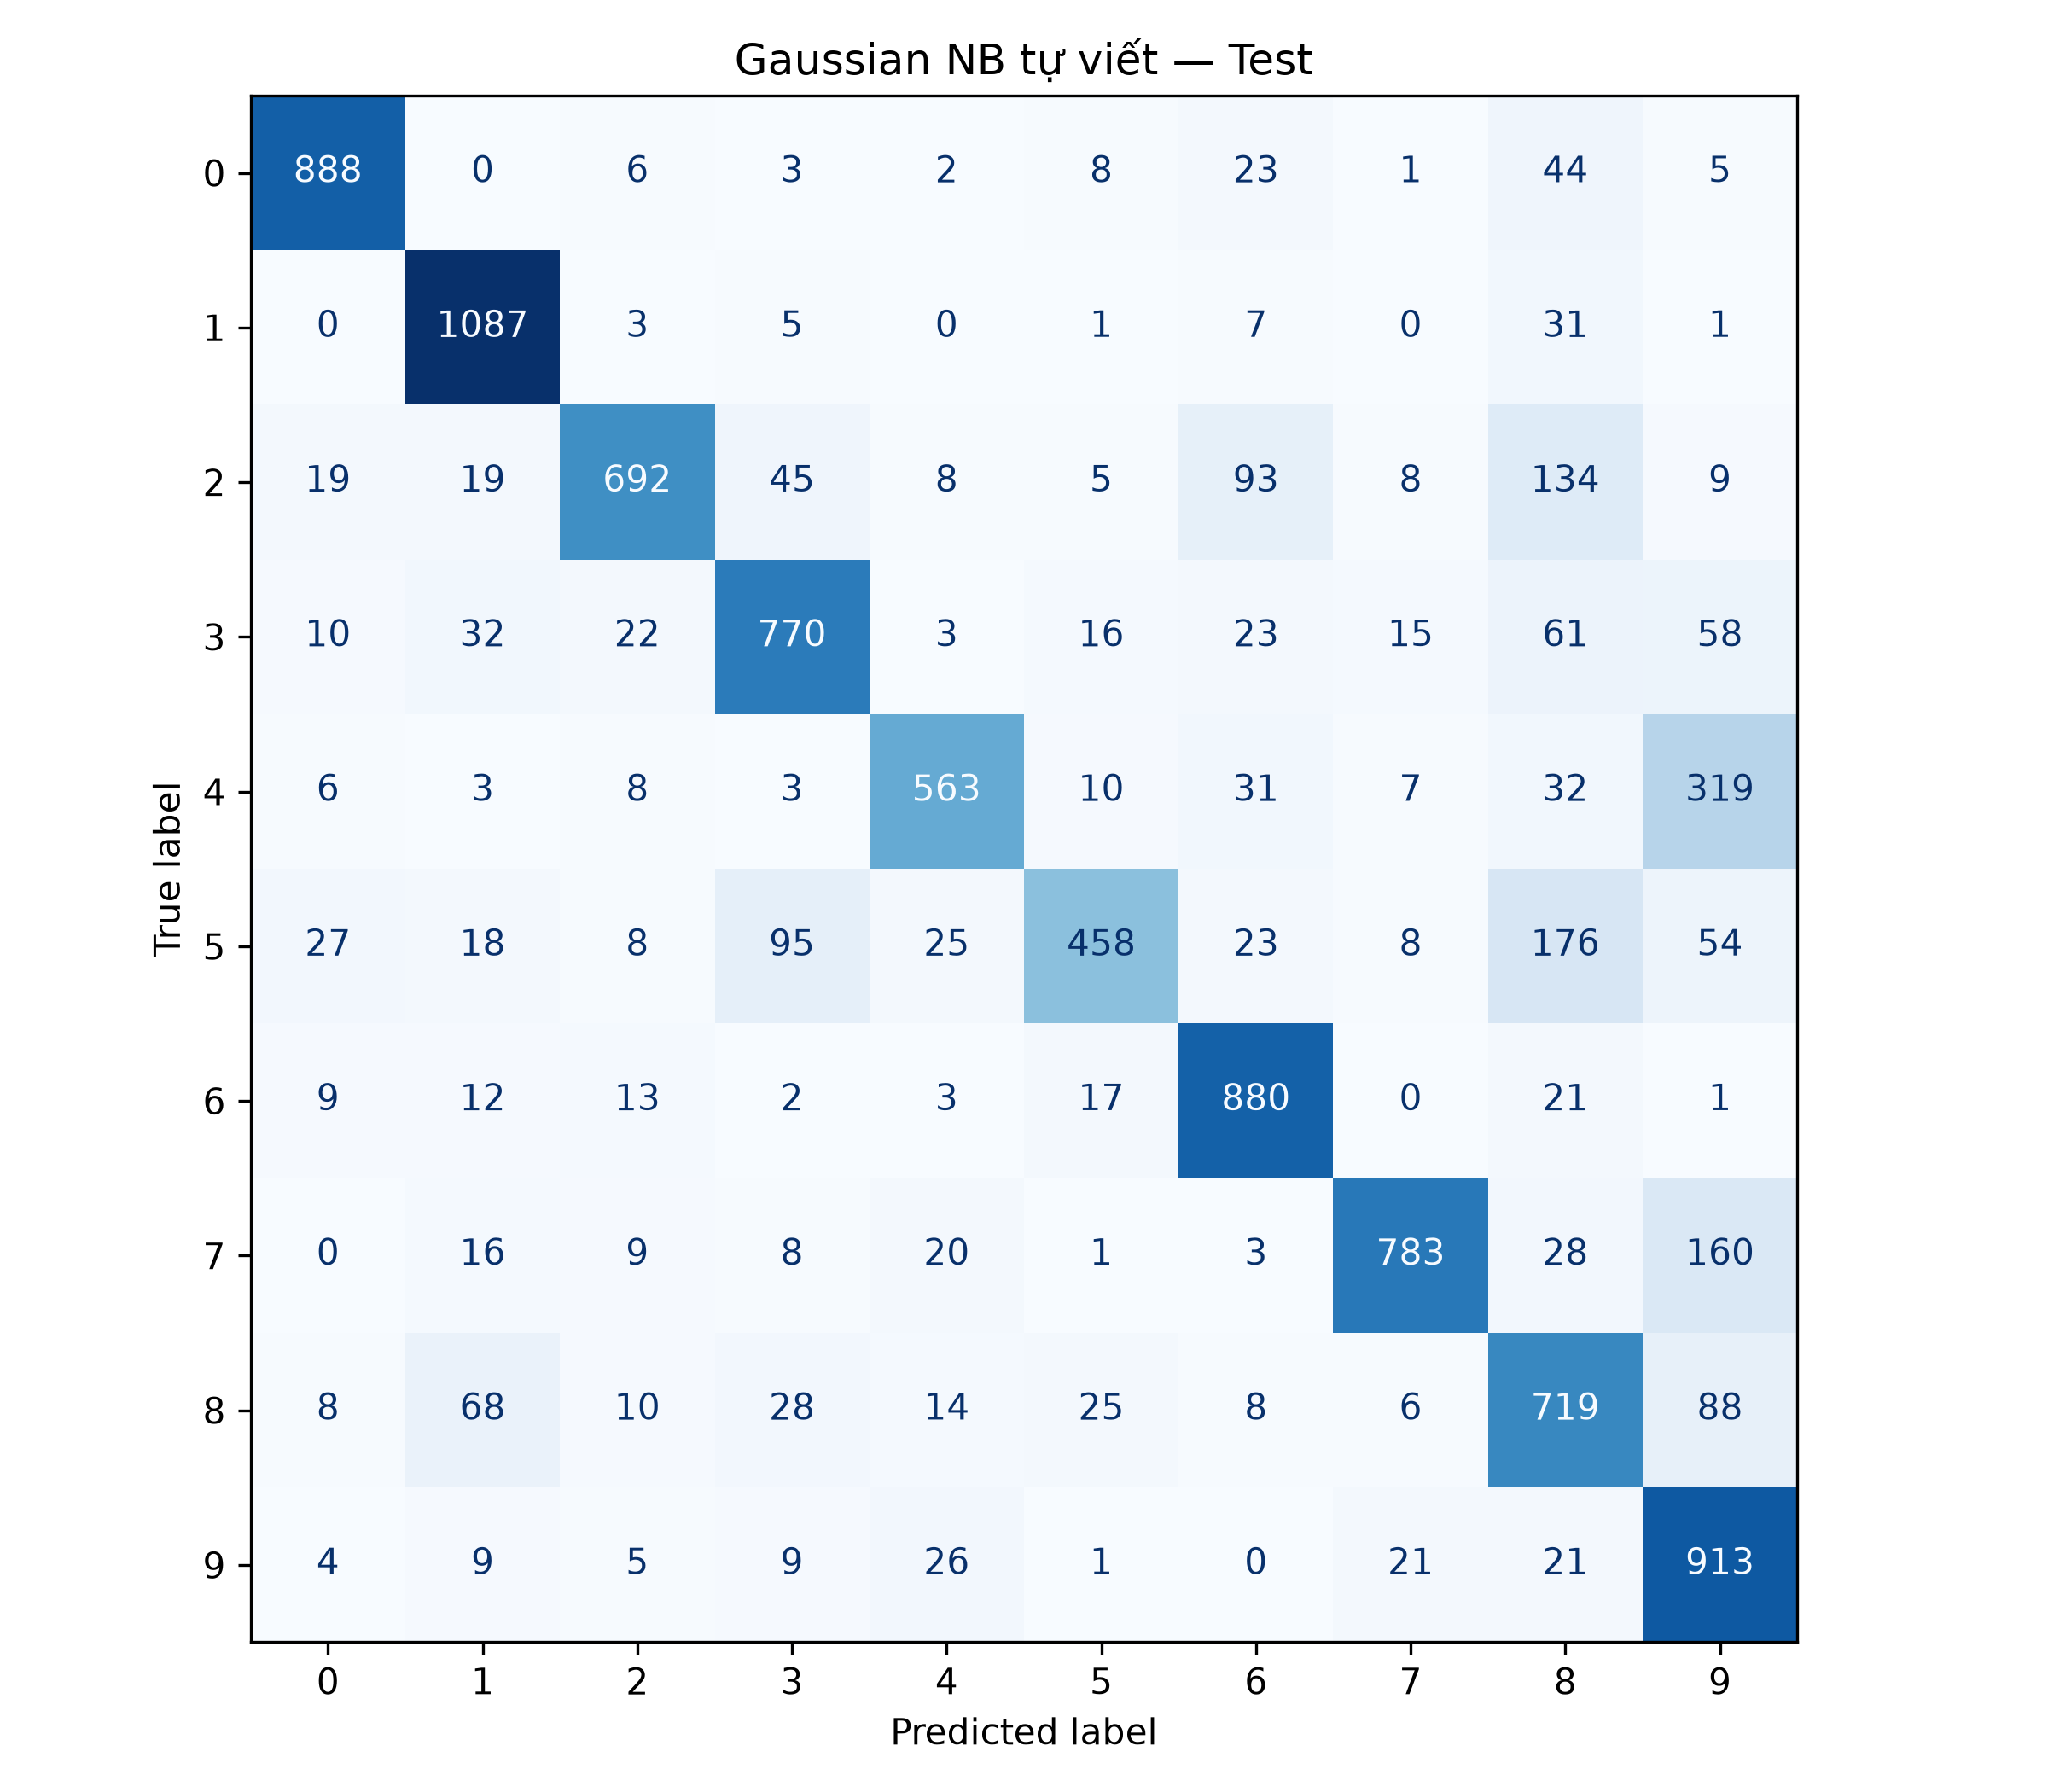

The data file committed next to this chart (first rows):
true_digit, 0, 1, 2, 3, 4, 5, 6, 7, 8, 9
0, 888, 0, 6, 3, 2, 8, 23, 1, 44, 5
1, 0, 1087, 3, 5, 0, 1, 7, 0, 31, 1
2, 19, 19, 692, 45, 8, 5, 93, 8, 134, 9
3, 10, 32, 22, 770, 3, 16, 23, 15, 61, 58
4, 6, 3, 8, 3, 563, 10, 31, 7, 32, 319
5, 27, 18, 8, 95, 25, 458, 23, 8, 176, 54
6, 9, 12, 13, 2, 3, 17, 880, 0, 21, 1
7, 0, 16, 9, 8, 20, 1, 3, 783, 28, 160
8, 8, 68, 10, 28, 14, 25, 8, 6, 719, 88
9, 4, 9, 5, 9, 26, 1, 0, 21, 21, 913
